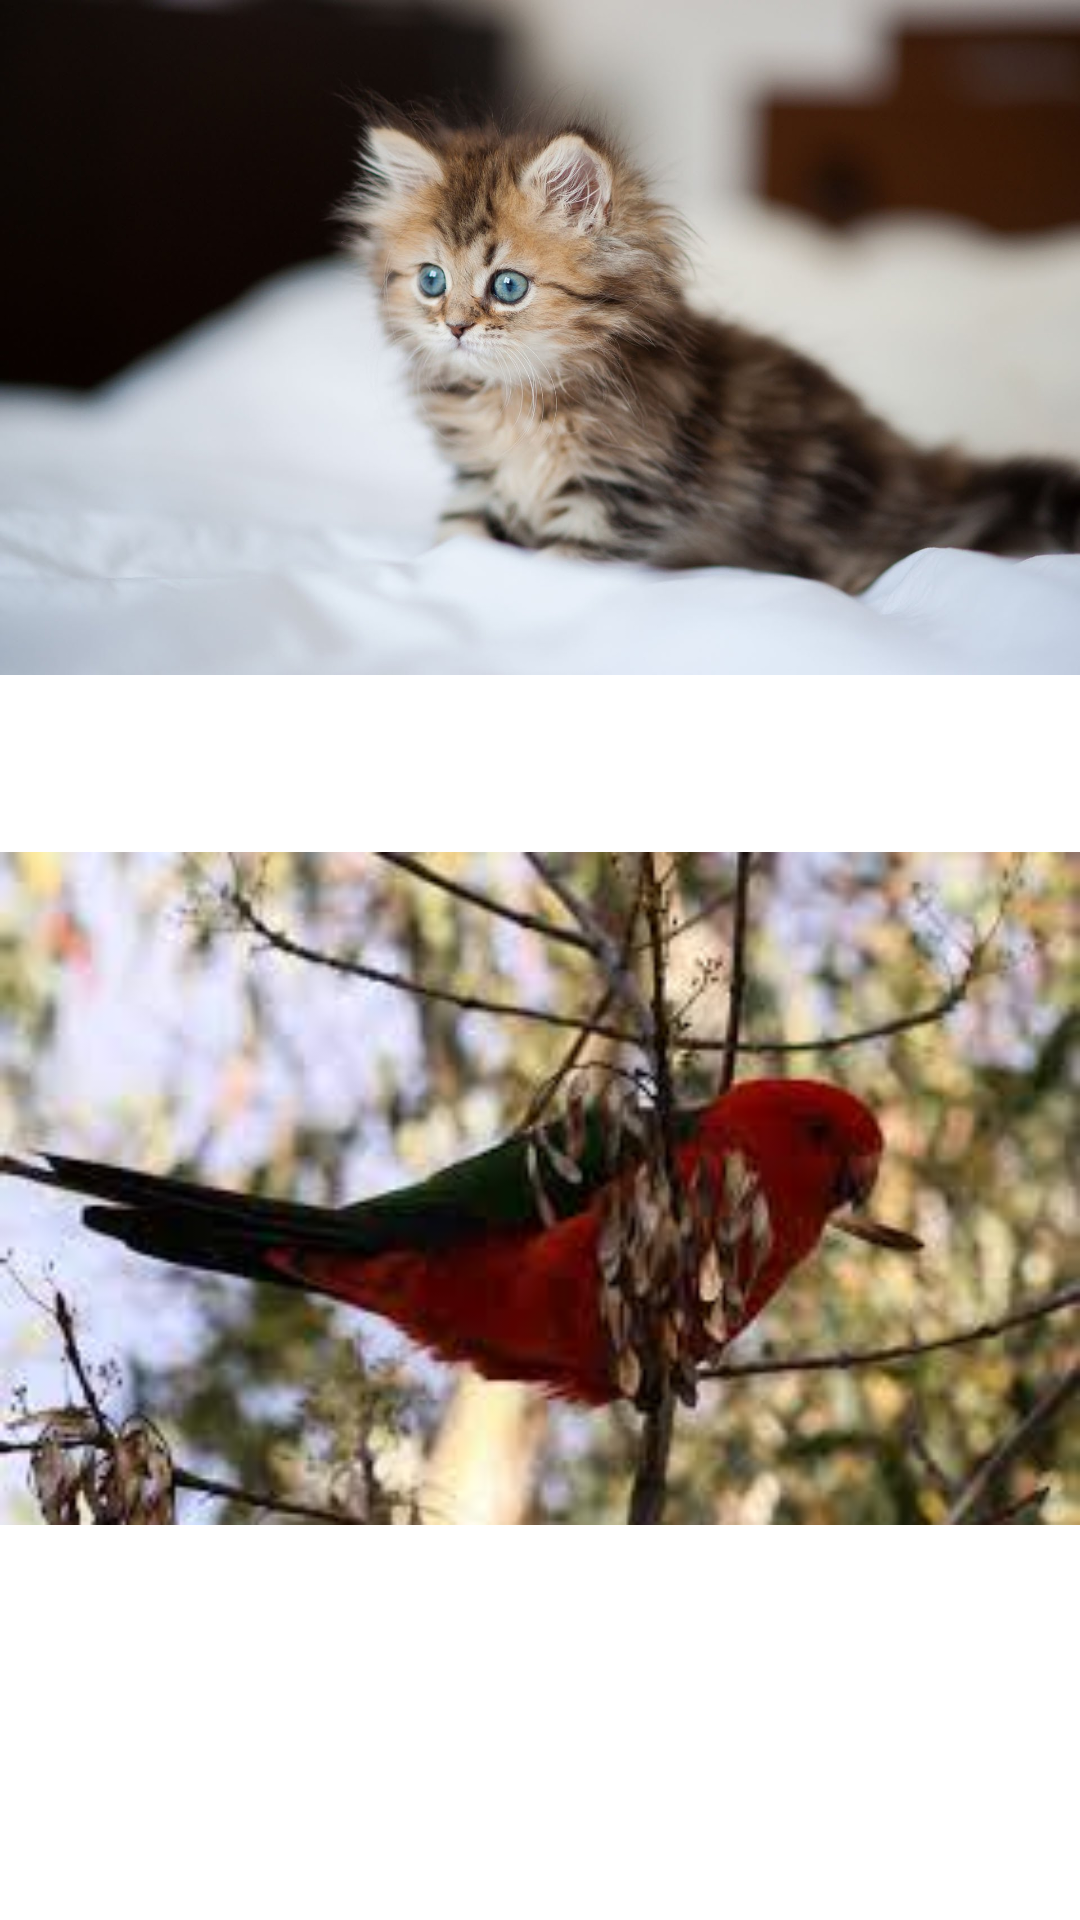

Write the Android layout XML for this screen, with the resource values it uses.
<!-- AndroidManifest.xml: application theme Theme.AnimalsBio -->
<!-- res/layout/activity_main.xml -->
<?xml version="1.0" encoding="utf-8"?>
<androidx.constraintlayout.widget.ConstraintLayout xmlns:android="http://schemas.android.com/apk/res/android"
    xmlns:app="http://schemas.android.com/apk/res-auto"
    xmlns:tools="http://schemas.android.com/tools"
    android:layout_width="match_parent"
    android:layout_height="match_parent"
    tools:context=".MainActivity">

    <LinearLayout
        android:layout_width="match_parent"
        android:layout_height="match_parent"
        android:orientation="vertical"
        app:layout_constraintBottom_toBottomOf="parent"
        app:layout_constraintEnd_toEndOf="parent"
        app:layout_constraintStart_toStartOf="parent"
        app:layout_constraintTop_toTopOf="parent">

        <ScrollView
            android:layout_width="match_parent"
            android:layout_height="match_parent">

            <LinearLayout
                android:layout_width="match_parent"
                android:layout_height="wrap_content"
                android:orientation="vertical">

                <ImageView
                    android:id="@+id/catId"
                    android:layout_width="wrap_content"
                    android:layout_height="wrap_content"
                    android:adjustViewBounds="true"
                    app:srcCompat="@drawable/cat" />

                <Space
                    android:layout_width="match_parent"
                    android:layout_height="59dp" />

                <ImageView
                    android:id="@+id/parrotId"
                    android:layout_width="match_parent"
                    android:layout_height="wrap_content"
                    android:adjustViewBounds="true"
                    app:srcCompat="@drawable/parrot" />
            </LinearLayout>
        </ScrollView>
    </LinearLayout>

</androidx.constraintlayout.widget.ConstraintLayout>
<!-- resources referenced by this layout -->
<resources>
  <!-- drawable cat: jpg bitmap (drawable, 125007 bytes) -->
  <!-- drawable parrot: jpg bitmap (drawable, 10011 bytes) -->
  <style name="Theme.AnimalsBio" parent="Theme.MaterialComponents.DayNight.DarkActionBar">
          
          <item name="colorPrimary">@color/purple_500</item>
          <item name="colorPrimaryVariant">@color/purple_700</item>
          <item name="colorOnPrimary">@color/white</item>
          
          <item name="colorSecondary">@color/teal_200</item>
          <item name="colorSecondaryVariant">@color/teal_700</item>
          <item name="colorOnSecondary">@color/black</item>
          
          <item name="android:statusBarColor" tools:targetApi="l">?attr/colorPrimaryVariant</item>
          
      </style>
  <!-- not gathered from this repository: default colours our renderer supplied (Android Studio template values) -->
  <color name="purple_500">#FF6200EE</color>
  <color name="purple_700">#FF3700B3</color>
  <color name="teal_200">#FF03DAC5</color>
  <color name="teal_700">#FF018786</color>
  <color name="black">#FF000000</color>
  <color name="white">#FFFFFFFF</color>
</resources>
